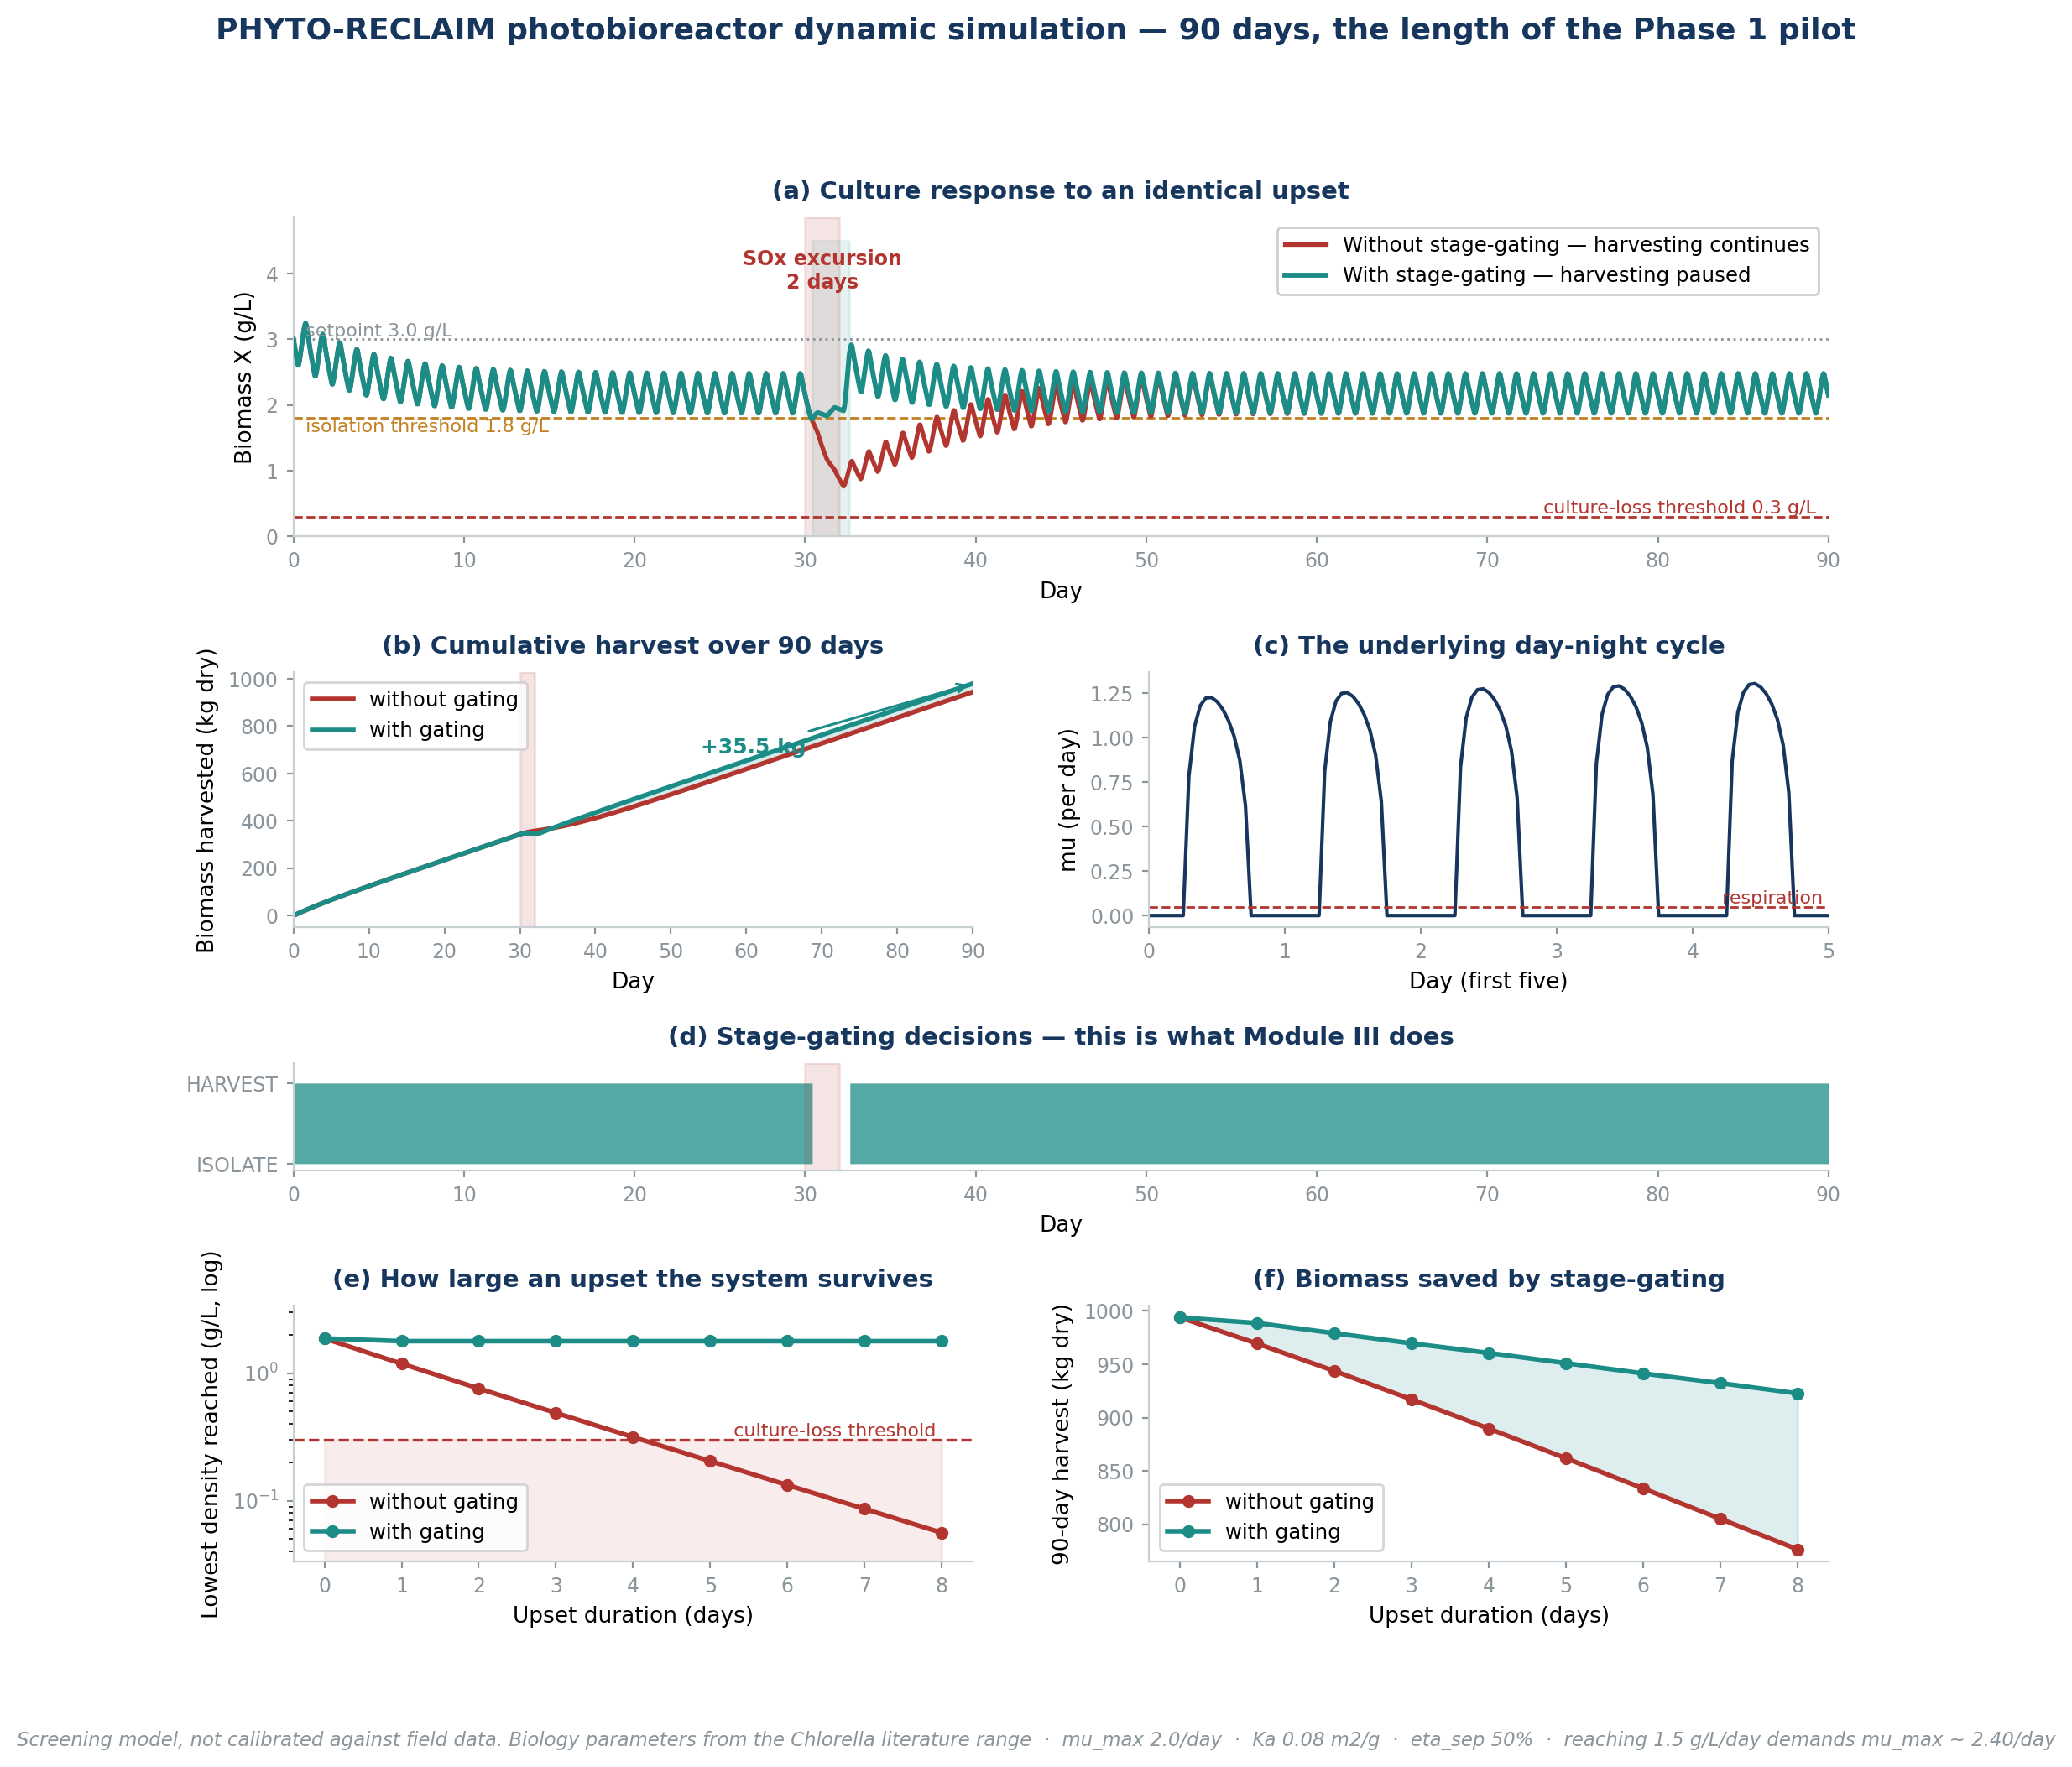

This figure's Python source:
# -*- coding: utf-8 -*-
"""Dynamic simulation of the PHYTO-RECLAIM photobioreactor.

WHAT THIS SCRIPT DEMONSTRATES

1. The Module III stage-gating claim in the paper — "online sensing, fail-safe
   isolation, and a digital twin decide when to harvest, replace media, or LET
   THE CULTURE RECOVER." Method: apply the same upset to two identical systems,
   one without stage-gating and one with it, then compare the outcome.

2. Why 1.5 g/L/day deserves to be called an *upper design case*. The model
   solves backwards for the maximum specific growth rate that figure demands —
   and it lands at the top of the published range for Chlorella. That gives a
   physics-based reason for the caveat the paper already states, rather than
   mere caution.

MODEL
  Two states: X (biomass, g/L) and S (dissolved nitrogen, mg/L).

    dX/dt = (mu - kd) * X  -  harvest rate
    dS/dt = nutrient dose  -  consumption by growth
    mu    = mu_max * f_light(I_avg) * f_nutrient(S) * f_stress(t)

  Light uses a Beer-Lambert average across the tube diameter, so a denser
  culture shades itself. That is what stops productivity rising indefinitely
  with density.

  Harvesting is via decanter centrifuge with water returned to the reactor
  (Table 4 of the paper: "clarified liquid returns to the reuse tank"), so this
  is biomass harvesting, not chemostat dilution.

  Control runs SAMPLED (hourly by default), mirroring how SCADA actually works.

MODEL LIMITS - say this if a judge probes
  This is a screening model, not calibrated against any field data. Biology
  parameters come from the Chlorella literature range, not from the strain that
  would be used. Its value is in the sensitivity structure, not the absolute
  numbers. Measuring the real mu_max, Ka, and eta_sep is one of the Phase 1
  tasks.

    python pbr_dynamic.py

Outputs pbr_dynamic.png and a numeric summary in the terminal.
"""
import sys
from dataclasses import dataclass, replace

import matplotlib
matplotlib.use("Agg")
import matplotlib.pyplot as plt
import numpy as np
from scipy.integrate import solve_ivp

NAVY, TEAL, RED, AMBER, GREY, RULE = (
    "#17365D", "#1C8C87", "#B3352F", "#C2801F", "#8A949A", "#C8CFD2")


def _n(x, d=0):
    if not np.isfinite(x):
        return "-"
    return f"{x:,.{d}f}"


# ============================================================ parameters
@dataclass
class PBRParams:
    # --- reactor (Table 3 of the paper) ---
    volume: float = 10_000.0        # litres working volume
    diameter: float = 0.03          # m, light path across the tube
    Q_harvest: float = 10_000.0     # L/day through the centrifuge
    eta_sep: float = 0.50           # biomass separation efficiency per pass

    # --- biology (Chlorella sp. literature range) ---
    mu_max: float = 2.0             # /day, maximum specific growth rate
    Ki: float = 100.0               # umol/m2/s, light half-saturation
    Ks: float = 5.0                 # mg N/L, nutrient half-saturation
    kd: float = 0.05                # /day, respiration + decay
    Ka: float = 0.08                # m2/g, biomass light absorption coefficient
    Yxs: float = 10.0               # g biomass per g N

    # --- tropical light ---
    I_peak: float = 1800.0          # umol/m2/s at midday
    daylength: float = 12.0         # hours

    # --- nutrients ---
    S_set: float = 60.0             # mg N/L dosing setpoint
    k_dose: float = 8.0             # /day, dosing controller gain

    # --- stage-gating (Module III) ---
    X_set: float = 3.0              # g/L design operating density
    gate_low: float = 0.60          # harvest stops below 60% of setpoint
    gate_high: float = 0.90         # harvest resumes above 90% of setpoint
    control_interval: float = 1.0 / 24   # days; sensor sampled hourly

    # --- culture-loss threshold ---
    # Below this density the culture is effectively unrecoverable: contaminants
    # take over and the reactor must be re-inoculated (weeks, not days). The
    # model does not simulate contamination; this threshold is used as a marker.
    X_critical: float = 0.30        # g/L

    # --- upset: an SOx excursion suppressing growth ---
    upset_start: float = 30.0       # days
    upset_days: float = 2.0         # days
    upset_mu_left: float = 0.15     # fraction of mu remaining during the upset


def irradiance(t, p):
    """Surface irradiance on day t, sinusoidal day-night profile."""
    hour = (t % 1.0) * 24.0
    sunrise = 12.0 - p.daylength / 2
    if hour < sunrise or hour > sunrise + p.daylength:
        return 0.0
    return p.I_peak * np.sin(np.pi * (hour - sunrise) / p.daylength)


def average_light(X, I0, p):
    """Beer-Lambert average across the light path; captures self-shading."""
    tau = p.Ka * (X * 1000.0) * p.diameter          # X g/L -> g/m3
    if tau < 1e-9:
        return I0
    return I0 * (1.0 - np.exp(-tau)) / tau


def growth_rate(t, X, S, p):
    I_av = average_light(X, irradiance(t, p), p)
    f_light = I_av / (p.Ki + I_av) if I_av > 0 else 0.0
    f_nutrient = S / (p.Ks + S) if S > 0 else 0.0
    stress = (p.upset_mu_left
              if p.upset_start <= t < p.upset_start + p.upset_days else 1.0)
    return p.mu_max * f_light * f_nutrient * stress


def _derivatives(t, y, p, harvesting):
    X, S = max(y[0], 1e-9), max(y[1], 0.0)
    mu = growth_rate(t, X, S, p)
    harvest = (p.Q_harvest / p.volume) * p.eta_sep * X if harvesting else 0.0
    dX = (mu - p.kd) * X - harvest
    dose = p.k_dose * max(0.0, p.S_set - S)
    dS = dose - mu * X * 1000.0 / p.Yxs
    return [dX, dS]


def run(p, days=90.0, stage_gating=True, X0=3.0, S0=60.0):
    """Sampled integration: control is decided once per `control_interval`."""
    y = [X0, S0]
    harvesting = True
    T, XS, SS, HARV, MU, RATE = [0.0], [X0], [S0], [1.0], [0.0], [0.0]
    isolation_hours = 0.0

    n = int(round(days / p.control_interval))
    for i in range(n):
        t0, t1 = i * p.control_interval, (i + 1) * p.control_interval

        # ---- controller decision, taken from the current sensor reading ----
        if stage_gating:
            if harvesting and y[0] < p.gate_low * p.X_set:
                harvesting = False          # isolate: let the culture recover
            elif not harvesting and y[0] > p.gate_high * p.X_set:
                harvesting = True           # resume harvesting
        else:
            harvesting = True               # no gating: harvest regardless

        sol = solve_ivp(_derivatives, (t0, t1), y, args=(p, harvesting),
                        method="LSODA", rtol=1e-6, atol=1e-9, max_step=0.02)
        y = [max(sol.y[0][-1], 1e-9), max(sol.y[1][-1], 0.0)]

        rate = (p.Q_harvest / p.volume) * p.eta_sep * y[0] if harvesting else 0.0
        if not harvesting:
            isolation_hours += p.control_interval * 24

        T.append(t1); XS.append(y[0]); SS.append(y[1])
        HARV.append(1.0 if harvesting else 0.0)
        MU.append(growth_rate(t1, y[0], y[1], p))
        RATE.append(rate)

    T, XS, RATE = np.array(T), np.array(XS), np.array(RATE)
    harvested_gL = float(np.sum(RATE) * p.control_interval)
    return dict(t=T, X=XS, S=np.array(SS), harvesting=np.array(HARV),
                mu=np.array(MU), rate=RATE,
                cum_kg=np.cumsum(RATE) * p.control_interval * p.volume / 1000.0,
                harvested_gL=harvested_gL,
                harvested_kg=harvested_gL * p.volume / 1000.0,
                isolation_hours=isolation_hours,
                X_min=float(XS.min()),
                culture_lost=bool(XS.min() < p.X_critical))


def steady_productivity(p, after=30.0, days=60.0):
    """True average productivity (g/L/day) once the transient has passed.

    Measured from mass actually harvested, not from instantaneous density — if
    the system has to cycle harvest/isolate, this average is the correct metric.
    """
    r = run(replace(p, upset_start=1e9), days, stage_gating=True)
    sel = r["t"] >= after
    cycling = bool(r["harvesting"][sel].min() < 0.5)
    return float(r["rate"][sel].mean()), cycling, float(r["X"][sel].mean())


def solve_required_mu_max(p, target=1.5, lo=1.0, hi=5.0, iterations=22):
    """Find the mu_max demanded to reach a target productivity."""
    for _ in range(iterations):
        mid = (lo + hi) / 2
        pr, _, _ = steady_productivity(replace(p, mu_max=mid))
        if pr < target:
            lo = mid
        else:
            hi = mid
        if hi - lo < 0.01:
            break
    return (lo + hi) / 2


def idr_per_kg_dry(split=0.20, concentration=0.10, qc=0.90, price=72_000.0):
    """Value of one kg of dry biomass through the paper's product route.

    1 kg dry x 20% allocation = 0.2 kg -> at 10% w/v that is 2 L
    -> x 90% QC release = 1.8 L -> x IDR 72,000/L = IDR 129,600
    The remaining 80% goes to pyrolysis, which the base case books at zero.
    """
    return split / concentration * qc * price


# ============================================================ figure
def build_figure(no_gate, gated, sweep, p, days, mu_required):
    fig = plt.figure(figsize=(11.8, 10.4))
    gs = fig.add_gridspec(4, 2, height_ratios=[1.25, 1.0, 0.42, 1.0],
                          hspace=0.58, wspace=0.26)

    def tidy(ax):
        ax.spines[["top", "right"]].set_visible(False)
        ax.spines[["left", "bottom"]].set_color(RULE)
        ax.tick_params(colors=GREY, labelsize=8.5, length=3)

    u0, u1 = p.upset_start, p.upset_start + p.upset_days

    # --- (a) culture density ---
    ax = fig.add_subplot(gs[0, :]); tidy(ax)
    ax.axvspan(u0, u1, color=RED, alpha=0.13, zorder=1)
    ax.text((u0 + u1) / 2, p.X_set * 1.26,
            f"SOx excursion\n{_n(p.upset_days)} days", ha="center",
            fontsize=8.5, color=RED, fontweight="bold", zorder=6)
    isolated = gated["harvesting"] < 0.5
    if isolated.any():
        ax.fill_between(gated["t"], 0, p.X_set * 1.5, where=isolated,
                        color=TEAL, alpha=0.10, zorder=1)
    for value, colour, text, side, va in (
            (p.X_set, GREY, "setpoint 3.0 g/L", "left", "bottom"),
            (p.gate_low * p.X_set, AMBER, "isolation threshold 1.8 g/L", "left", "top"),
            (p.X_critical, RED, "culture-loss threshold 0.3 g/L", "right", "bottom")):
        ax.axhline(value, color=colour, lw=1.0,
                   ls=":" if colour == GREY else "--", zorder=2)
        if side == "left":
            ax.text(days * 0.004, value, " " + text, fontsize=8, color=colour,
                    va=va, ha="left", zorder=6)
        else:
            ax.text(days * 0.996, value, text + " ", fontsize=8, color=colour,
                    va=va, ha="right", zorder=6)
    ax.plot(no_gate["t"], no_gate["X"], color=RED, lw=1.9, zorder=4,
            label="Without stage-gating — harvesting continues")
    ax.plot(gated["t"], gated["X"], color=TEAL, lw=2.1, zorder=5,
            label="With stage-gating — harvesting paused")
    ax.set_ylim(0, p.X_set * 1.62); ax.set_xlim(0, days)
    ax.set_ylabel("Biomass X (g/L)", fontsize=9.5)
    ax.set_xlabel("Day", fontsize=9.5)
    ax.legend(fontsize=8.8, loc="upper right", framealpha=0.95)
    ax.set_title("(a) Culture response to an identical upset", fontsize=10.5,
                 color=NAVY, fontweight="bold", pad=8)

    # --- (b) cumulative harvest ---
    ax = fig.add_subplot(gs[1, 0]); tidy(ax)
    ax.plot(no_gate["t"], no_gate["cum_kg"], color=RED, lw=2.0,
            label="without gating")
    ax.plot(gated["t"], gated["cum_kg"], color=TEAL, lw=2.0,
            label="with gating")
    ax.fill_between(gated["t"], no_gate["cum_kg"], gated["cum_kg"],
                    color=TEAL, alpha=0.18, lw=0)
    ax.axvspan(u0, u1, color=RED, alpha=0.13)
    gap = gated["cum_kg"][-1] - no_gate["cum_kg"][-1]
    ax.annotate(f"+{_n(gap, 1)} kg", xy=(days, gated["cum_kg"][-1]),
                xytext=(days * 0.60, gated["cum_kg"][-1] * 0.70),
                fontsize=9, color=TEAL, fontweight="bold",
                arrowprops=dict(arrowstyle="->", color=TEAL, lw=1.1))
    ax.set_xlim(0, days)
    ax.set_ylabel("Biomass harvested (kg dry)", fontsize=9.5)
    ax.set_xlabel("Day", fontsize=9.5)
    ax.legend(fontsize=8.8, loc="upper left")
    ax.set_title("(b) Cumulative harvest over 90 days", fontsize=10.5,
                 color=NAVY, fontweight="bold", pad=8)

    # --- (c) diurnal cycle ---
    ax = fig.add_subplot(gs[1, 1]); tidy(ax)
    sel = gated["t"] <= 5
    ax.plot(gated["t"][sel], gated["mu"][sel], color=NAVY, lw=1.5)
    ax.axhline(p.kd, color=RED, lw=1.0, ls="--")
    ax.text(5, p.kd, " respiration ", fontsize=8, color=RED,
            va="bottom", ha="right")
    ax.set_xlim(0, 5)
    ax.set_ylabel("mu (per day)", fontsize=9.5)
    ax.set_xlabel("Day (first five)", fontsize=9.5)
    ax.set_title("(c) The underlying day-night cycle", fontsize=10.5,
                 color=NAVY, fontweight="bold", pad=8)

    # --- (d) gating decisions ---
    ax = fig.add_subplot(gs[2, :]); tidy(ax)
    ax.fill_between(gated["t"], 0, gated["harvesting"], step="post",
                    color=TEAL, alpha=0.75, lw=0)
    ax.axvspan(u0, u1, color=RED, alpha=0.13)
    ax.set_ylim(-0.08, 1.25); ax.set_xlim(0, days)
    ax.set_yticks([0, 1]); ax.set_yticklabels(["ISOLATE", "HARVEST"], fontsize=8.5)
    ax.set_xlabel("Day", fontsize=9.5)
    ax.set_title("(d) Stage-gating decisions — this is what Module III does",
                 fontsize=10.5, color=NAVY, fontweight="bold", pad=8)

    # --- (e) severity sweep: lowest density ---
    d, xmin_n, xmin_g, kg_n, kg_g = sweep
    ax = fig.add_subplot(gs[3, 0]); tidy(ax)
    ax.axhline(p.X_critical, color=RED, lw=1.2, ls="--")
    ax.text(d[-1], p.X_critical, " culture-loss threshold ", fontsize=8,
            color=RED, va="bottom", ha="right")
    floor = max(min(xmin_n.min(), xmin_g.min()) * 0.6, 1e-3)
    ax.fill_between(d, floor, p.X_critical, color=RED, alpha=0.09)
    ax.plot(d, xmin_n, color=RED, lw=2.0, marker="o", ms=4.5,
            label="without gating")
    ax.plot(d, xmin_g, color=TEAL, lw=2.0, marker="o", ms=4.5,
            label="with gating")
    ax.set_yscale("log")
    ax.set_ylim(floor, max(xmin_g.max(), xmin_n.max()) * 1.8)
    ax.set_xlabel("Upset duration (days)", fontsize=9.5)
    ax.set_ylabel("Lowest density reached (g/L, log)", fontsize=9.5)
    ax.legend(fontsize=8.8, loc="lower left")
    ax.set_title("(e) How large an upset the system survives", fontsize=10.5,
                 color=NAVY, fontweight="bold", pad=8)

    # --- (f) severity sweep: harvest ---
    ax = fig.add_subplot(gs[3, 1]); tidy(ax)
    ax.plot(d, kg_n, color=RED, lw=2.0, marker="o", ms=4.5,
            label="without gating")
    ax.plot(d, kg_g, color=TEAL, lw=2.0, marker="o", ms=4.5,
            label="with gating")
    ax.fill_between(d, kg_n, kg_g, color=TEAL, alpha=0.14)
    ax.set_xlabel("Upset duration (days)", fontsize=9.5)
    ax.set_ylabel("90-day harvest (kg dry)", fontsize=9.5)
    ax.legend(fontsize=8.8, loc="lower left")
    ax.set_title("(f) Biomass saved by stage-gating", fontsize=10.5,
                 color=NAVY, fontweight="bold", pad=8)

    fig.suptitle("PHYTO-RECLAIM photobioreactor dynamic simulation — "
                 "90 days, the length of the Phase 1 pilot",
                 fontsize=13, color=NAVY, fontweight="bold", y=0.995)
    fig.text(0.5, 0.004,
             f"Screening model, not calibrated against field data. Biology "
             f"parameters from the Chlorella literature range  ·  "
             f"mu_max {_n(p.mu_max, 1)}/day  ·  Ka {_n(p.Ka, 2)} m2/g  ·  "
             f"eta_sep {_n(p.eta_sep * 100)}%  ·  reaching 1.5 g/L/day demands "
             f"mu_max ~ {_n(mu_required, 2)}/day",
             ha="center", fontsize=8.2, color=GREY, style="italic")
    return fig


# ============================================================ main
if __name__ == "__main__":
    sys.stdout.reconfigure(encoding="utf-8")
    p = PBRParams()
    DAYS = 90.0

    print("PHYTO-RECLAIM photobioreactor dynamic simulation")
    print("=" * 74)

    # ---------- 1. what the paper's design figure actually demands ----------
    prod, cycling, X_mean = steady_productivity(p)
    mu_required = solve_required_mu_max(p, target=1.5)
    mu_gate = solve_required_mu_max(p, target=1.125)

    print("\n[1] What the paper's design figure actually demands")
    print("-" * 74)
    print(f"With literature parameters (mu_max {_n(p.mu_max, 1)}/day):")
    print(f"  mean density        : {_n(X_mean, 2)} g/L")
    print(f"  productivity        : {_n(prod, 3)} g/L/day"
          f"{'  (must cycle harvest/isolate)' if cycling else ''}")
    print(f"To reach 1.500 g/L/day       -> demands mu_max ~ {_n(mu_required, 2)}/day")
    print(f"To reach the 1.125 gate      -> demands mu_max ~ {_n(mu_gate, 2)}/day")
    print("  The Chlorella literature range is typically 1.2-2.0/day under")
    print("  optimal conditions. So the 1.5 design figure demands a growth rate")
    print("  at the top of that range, before accounting for SOx stress. That is")
    print("  a physics-based reason for the 'upper design case' caveat the paper")
    print("  already states.")

    # ---------- 2. the value of stage-gating ----------
    no_gate = run(p, DAYS, stage_gating=False)
    gated = run(p, DAYS, stage_gating=True)
    unit_value = idr_per_kg_dry()
    gap = gated["harvested_kg"] - no_gate["harvested_kg"]

    print(f"\n[2] Value of stage-gating under a {_n(p.upset_days)}-day upset")
    print("-" * 74)
    print(f"{'':30}{'without gating':>16}{'with gating':>16}")
    print(f"{'90-day harvest (kg dry)':30}{_n(no_gate['harvested_kg'], 1):>16}"
          f"{_n(gated['harvested_kg'], 1):>16}")
    print(f"{'Lowest density (g/L)':30}{_n(no_gate['X_min'], 3):>16}"
          f"{_n(gated['X_min'], 3):>16}")
    print(f"{'Culture lost?':30}{('YES' if no_gate['culture_lost'] else 'no'):>16}"
          f"{('YES' if gated['culture_lost'] else 'no'):>16}")
    print(f"Harvest difference : {_n(gap, 1)} kg "
          f"({_n(gap / max(no_gate['harvested_kg'], 1e-9) * 100, 1)}%) "
          f"= IDR {_n(gap * unit_value, 0)} per event")
    print(f"Total isolation time : {_n(gated['isolation_hours'], 1)} hours")

    # ---------- 3. upset severity sweep ----------
    print("\n[3] Upset severity sweep")
    print("-" * 74)
    durations = np.arange(0, 9, 1.0)
    xmin_n, xmin_g, kg_n, kg_g = [], [], [], []
    safe_limit = None
    for d in durations:
        pd_ = replace(p, upset_days=float(d))
        a_ = run(pd_, DAYS, stage_gating=False)
        b_ = run(pd_, DAYS, stage_gating=True)
        xmin_n.append(a_["X_min"]); xmin_g.append(b_["X_min"])
        kg_n.append(a_["harvested_kg"]); kg_g.append(b_["harvested_kg"])
        if safe_limit is None and a_["culture_lost"]:
            safe_limit = d
        print(f"  upset {_n(d)} days : X_min without {_n(a_['X_min'], 3):>6} / "
              f"with {_n(b_['X_min'], 3):>6}  |  harvest "
              f"{_n(a_['harvested_kg'], 0):>4} / {_n(b_['harvested_kg'], 0):>4} kg")

    if safe_limit is not None:
        print(f"\n  Without stage-gating, an upset of {_n(safe_limit)} days or longer")
        print(f"  drops the culture below the critical threshold. With stage-gating")
        print(f"  the culture holds at {_n(min(xmin_g), 2)} g/L even at the longest")
        print(f"  upset tested.")
    else:
        print(f"\n  Over the range tested both systems stay above the critical")
        print(f"  threshold. The difference is lost biomass: up to "
              f"{_n(max(np.array(kg_g) - np.array(kg_n)), 0)} kg at the longest upset.")

    sweep = (durations, np.array(xmin_n), np.array(xmin_g),
             np.array(kg_n), np.array(kg_g))
    fig = build_figure(no_gate, gated, sweep, p, DAYS, mu_required)
    fig.savefig("pbr_dynamic.png", dpi=200, bbox_inches="tight", facecolor="white")
    print("\nSaved: pbr_dynamic.png")
